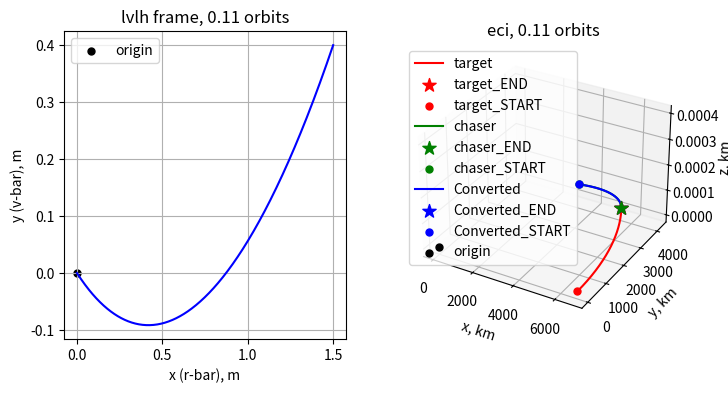
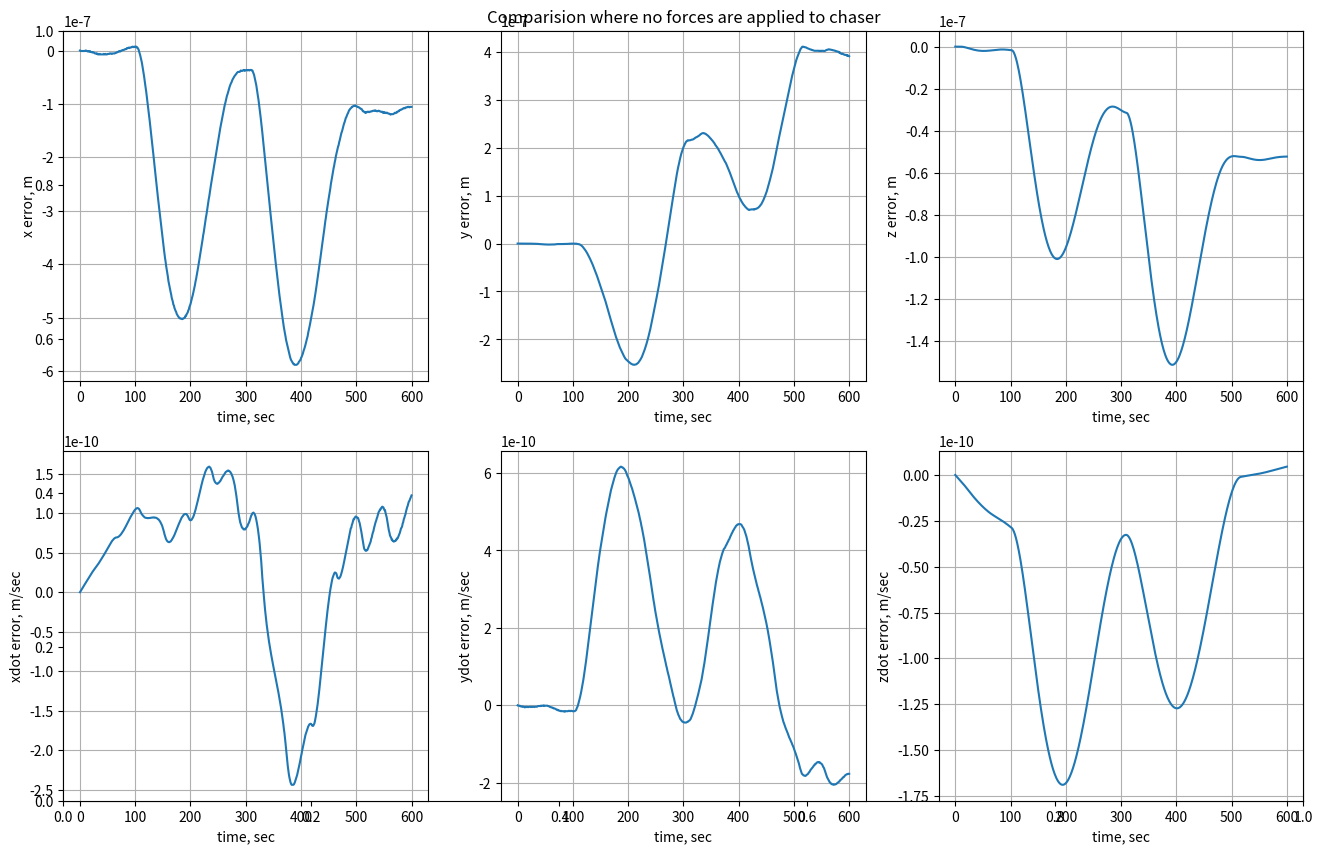
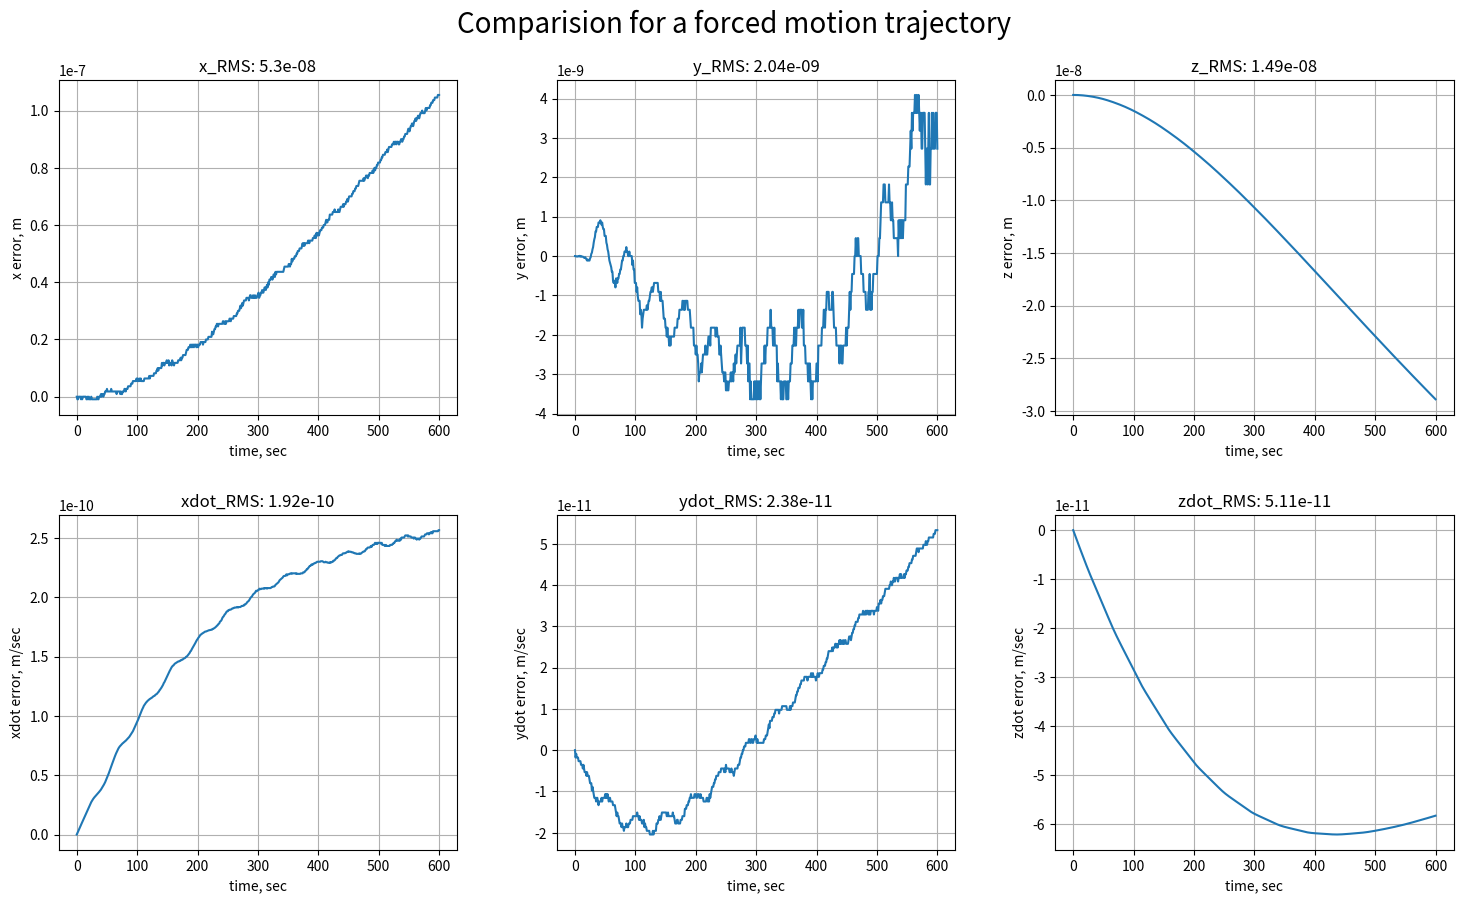

Recreate these plots in Python, in order.
import math
from scipy.integrate import solve_ivp
import numpy as np
import matplotlib.pyplot as plt
from matplotlib.animation import FuncAnimation


#### --------------------------------------------------------------------------------------------------------------------------------------------------------------
# Define Functions
#### --------------------------------------------------------------------------------------------------------------------------------------------------------------
def cw (dr0, dv0, t, n):
    phi_rr = np.array([[4-3*np.cos(n*t), 0, 0],
                      [6*(np.sin(n*t)-n*t), 1, 0],
                      [0, 0, np.cos(n*t)]])
    phi_rv = np.array([[(1/n)*np.sin(n*t), (2/n)*(1-np.cos(n*t)), 0],
                      [(2/n)*(np.cos(n*t)-1), (1/n)*(4*np.sin(n*t)-3*n*t), 0],
                      [0, 0, (1/n)*np.sin(n*t)]])
    phi_vr = np.array([[3*n*np.sin(n*t), 0, 0],
                      [6*n*(np.cos(n*t)-1), 0, 0],
                      [0, 0, -n*np.sin(n*t)]])
    phi_vv = np.array([[np.cos(n*t), 2*np.sin(n*t), 0],
                      [-2*np.sin(n*t), 4*np.cos(n*t)-3, 0],
                      [0, 0, np.cos(n*t)]])
    dr = np.dot(phi_rr,dr0) + np.dot(phi_rv,dv0)
    dv = np.dot(phi_vr,dr0) + np.dot(phi_vv,dv0)

    return ([dr, dv])    
def draw_pyramid(w, Lx):


    # Define vertices of the pyramid
    apex = np.array([0, 0, 0])  # The apex of the pyramid at the origin
    
    # Vertices for the base (centered along the positive x-axis with length Lx)
    base_vertices = np.array([
        [Lx, -w / 2, -w / 2],  # Bottom-left
        [Lx, w / 2, -w / 2],   # Bottom-right
        [Lx, w / 2, w / 2],    # Top-right
        [Lx, -w / 2, w / 2]    # Top-left
    ])

    # Create the faces of the pyramid using the vertices
    faces = [
        [apex, base_vertices[0], base_vertices[1]],  # Side 1
        [apex, base_vertices[1], base_vertices[2]],  # Side 2
        [apex, base_vertices[2], base_vertices[3]],  # Side 3
        [apex, base_vertices[3], base_vertices[0]],  # Side 4
        [base_vertices[0], base_vertices[1], base_vertices[2], base_vertices[3]]  # Base
    ]

    # Plot the pyramid
    poly3d = Poly3DCollection(faces, facecolors='blue', linewidths=0.1, edgecolors='k', alpha=0.2)
    ax.add_collection3d(poly3d)
def plotTraj(xCWs, yCWs, zCWs, Name, colour, axi, Marker=False):
    axi.plot(xCWs, yCWs, zCWs, c=colour, label=Name)
    if Marker == True:
        axi.scatter(xCWs[-1], yCWs[-1], zCWs[-1], s=100, marker='*', c=colour, label=Name+"_END")
        axi.scatter(xCWs[0], yCWs[0], zCWs[0], s=100, marker='.', c=colour, label=Name+"_START")

    return np.void
def Hill_eqns(t, u):
    # Unpack the variables
    x, y, z, dx, dy, dz = u
    r_C_LVLHii = np.array([x,y,z])
    v_C_LVLHii = np.array([dx,dy,dz])
    
    # Define the equations based on the image
    ddx = 2 * n * dy + 3 * n**2 * x + f_x(t)
    ddy = -2 * n * dx + f_y(t)
    ddz = -n**2 * z + f_z(t)
    a = np.array([ddx, ddy, ddz])
    
    # if J2_BOOL == True:
    #     print(t)

    #     r_T_ECIii = np.array([rvt_T_ECI[0,np.where(rvt_T_ECI[6,:] == t)[0]][0], rvt_T_ECI[1,np.where(rvt_T_ECI[6,:] == t)[0]][0], rvt_T_ECI[2,np.where(rvt_T_ECI[6,:] == t)[0]][0]]) 
    #     v_T_ECIii = np.array([rvt_T_ECI[3,np.where(rvt_T_ECI[6,:] == t)[0]][0], rvt_T_ECI[4,np.where(rvt_T_ECI[6,:] == t)[0]][0], rvt_T_ECI[5,np.where(rvt_T_ECI[6,:] == t)[0]][0]])
    #     r_C_ECIii, v_C_ECIii = LVLH2ECI(r_T_ECIii, v_T_ECIii, r_C_LVLHii, v_C_LVLHii)

    #     rmag = np.linalg.norm(r_C_ECIii)
    #     z2 = z*z
    #     tx = (x/rmag) * (5 * (z2/rmag**2) - 1)
    #     ty = (y/rmag) * (5 * (z2/rmag**2) - 1)
    #     tz = (z/rmag) * (5 * (z2/rmag**2) - 3)
        
    #     a_j2 = (1.5*J2*mu*(R_Earth**2)/(rmag**4)) * np.array([tx,ty,tz]) # orbital mechanics for engineering students, 4th edition. this was verified against example 10.2 in this textbook
       
    #     w = np.array([1,1,n])
        
    #     a_j2_LVLH = a_j2 - (np.cross(w, np.cross(w, r_C_LVLHii)) + 2*np.cross(w, v_C_LVLHii))
        
    #     a = a + a_j2_LVLH
    #     print(a.shape)
    return [dx, dy, dz, a[0], a[1], a[2]] # Define the system of differential equations
def Orbital_DiffyQ(t, u):#, mu):
    # unpack variables
    x, y, z, dx, dy, dz = u
    r = np.array([x, y, z])
    
    # 2 body acceleration
    ddx = (-mu/(np.linalg.norm(r)**3)) * x
    ddy = (-mu/(np.linalg.norm(r)**3)) * y
    ddz = (-mu/(np.linalg.norm(r)**3)) * z
    a = np.array([ddx, ddy, ddz])
    
    if J2_BOOL == True:
        rmag = np.linalg.norm(r)
        z2 = z*z
        tx = (x/rmag) * (5 * (z2/rmag**2) - 1)
        ty = (y/rmag) * (5 * (z2/rmag**2) - 1)
        tz = (z/rmag) * (5 * (z2/rmag**2) - 3)
        
        a_j2 = (1.5*J2*mu*(R_Earth**2)/(rmag**4)) * np.array([tx,ty,tz]) # orbital mechanics for engineering students, 4th edition. this was verified against example 10.2 in this textbook
        a = a + a_j2
            
    return [dx, dy, dz, a[0], a[1], a[2]]

def Combined_DiffyQ(t, u):
    # unpack variables
    xT_ECI, yT_ECI, zT_ECI, dxT_ECI, dyT_ECI, dzT_ECI, x_ECI, y_ECI, z_ECI, dx_ECI, dy_ECI, dz_ECI, x_LVLH, y_LVLH, z_LVLH, dx_LVLH, dy_LVLH, dz_LVLH = u

    # Target 2 body accel
    rT_ECI = np.array([xT_ECI, yT_ECI, zT_ECI])
    ddxT_ECI = (-mu/(np.linalg.norm(rT_ECI)**3)) * xT_ECI
    ddyT_ECI = (-mu/(np.linalg.norm(rT_ECI)**3)) * yT_ECI
    ddzT_ECI = (-mu/(np.linalg.norm(rT_ECI)**3)) * zT_ECI
    aT_ECI = np.array([ddxT_ECI, ddyT_ECI, ddzT_ECI])

    # 2 body acceleration
    r_ECI = np.array([x_ECI, y_ECI, z_ECI])
    ddx_ECI = (-mu/(np.linalg.norm(r_ECI)**3)) * x_ECI 
    ddy_ECI = (-mu/(np.linalg.norm(r_ECI)**3)) * y_ECI
    ddz_ECI = (-mu/(np.linalg.norm(r_ECI)**3)) * z_ECI
    a_ECI = np.array([ddx_ECI, ddy_ECI, ddz_ECI])
   
    # rmag_ECI = np.linalg.norm(r_ECI)
    # z2_ECI = z_ECI*z_ECI
    # tx = (x_ECI/rmag_ECI) * (5 * (z2_ECI/rmag_ECI**2) - 1)
    # ty = (y_ECI/rmag_ECI) * (5 * (z2_ECI/rmag_ECI**2) - 1)
    # tz = (z_ECI/rmag_ECI) * (5 * (z2_ECI/rmag_ECI**2) - 3)
    # a_j2_ECI = (1.5*J2*mu*(R_Earth**2)/(rmag_ECI**4)) * np.array([tx,ty,tz]) # orbital mechanics for engineering students, 4th edition. this was verified against example 10.2 in this textbook
    # a_ECI = a_ECI + a_j2_ECI
    # f_ECI = a_j2_ECI*1000 # km --> m !!

    
    # Hill Eqns
    r_LVLH = np.array([x_LVLH,y_LVLH,z_LVLH])
    v_LVLH = np.array([dx_LVLH,dy_LVLH,dz_LVLH])
    ddx_LVLH = 2 * n * dy_LVLH + 3 * n**2 * x_LVLH + f_x(t)
    ddy_LVLH = -2 * n * dx_LVLH + f_y(t)
    ddz_LVLH = -n**2 * z_LVLH + f_z(t)
    a_LVLH = np.array([ddx_LVLH, ddy_LVLH, ddz_LVLH])
    # f_LVLH, ignore = ECI2LVLH(rT_ECI, np.array([dxT_ECI, dyT_ECI, dzT_ECI]), f_ECI, f_ECI )
    # a_LVLH = a_LVLH + f_LVLH
    # print(a_LVLH)
    # # J2
    # if J2_BOOL == True:
    #     # Target ECI
    #     # rmagT_ECI = np.linalg.norm(rT_ECI)
    #     # z2T_ECI = zT_ECI*zT_ECI
    #     # tx = (xT_ECI/rmagT_ECI) * (5 * (z2T_ECI/rmagT_ECI**2) - 1)
    #     # ty = (yT_ECI/rmagT_ECI) * (5 * (z2T_ECI/rmagT_ECI**2) - 1)
    #     # tz = (zT_ECI/rmagT_ECI) * (5 * (z2T_ECI/rmagT_ECI**2) - 3)
    #     # aT_j2_ECI = (1.5*J2*mu*(R_Earth**2)/(rmagT_ECI**4)) * np.array([tx,ty,tz]) # orbital mechanics for engineering students, 4th edition. this was verified against example 10.2 in this textbook
    #     # aT_ECI = aT_ECI + aT_j2_ECI        

    #     # ECI
    #     rmag_ECI = np.linalg.norm(r_ECI)
    #     z2_ECI = z_ECI*z_ECI
    #     tx = (x_ECI/rmag_ECI) * (5 * (z2_ECI/rmag_ECI**2) - 1)
    #     ty = (y_ECI/rmag_ECI) * (5 * (z2_ECI/rmag_ECI**2) - 1)
    #     tz = (z_ECI/rmag_ECI) * (5 * (z2_ECI/rmag_ECI**2) - 3)
    #     a_j2_ECI = (1.5*J2*mu*(R_Earth**2)/(rmag_ECI**4)) * np.array([tx,ty,tz]) # orbital mechanics for engineering students, 4th edition. this was verified against example 10.2 in this textbook
    #     a_ECI = a_ECI + a_j2_ECI
        
    #     # LVLH
    #     # w = np.array([0,0,n])
    #     # a_j2_LVLH = a_j2_ECI - ( aT_ECI + np.cross(w, np.cross(w, r_LVLH)) + 2*np.cross(w, v_LVLH) )
    #     # a_LVLH = a_LVLH + a_j2_LVLH

    #     # trying just a simple rotation matrix ?
    #     a_j2_LVLH, ignore = ECI2LVLH(rT_ECI, np.array([dxT_ECI,dyT_ECI,dzT_ECI]), a_j2_ECI, a_j2_ECI ) # i THINK this is correct. this matches up with the Cornell video. you can convert external forces by dotting it along the respective unit vectors of the LVLH frame        
    #     a_LVLH = a_LVLH + a_j2_LVLH
        
    return [ dxT_ECI,dyT_ECI,dzT_ECI,aT_ECI[0],aT_ECI[1],aT_ECI[2], dx_ECI,dy_ECI,dz_ECI,a_ECI[0],a_ECI[1],a_ECI[2],dx_LVLH,dy_LVLH,dz_LVLH,a_LVLH[0],a_LVLH[1],a_LVLH[2] ]

def sv_from_coe(coe, mu):
    """
    This function computes the state vector (r, v) from the classical orbital elements (coe).
    
    Parameters:
    coe: list or numpy array
        Orbital elements [a, e, RA, incl, w, TA]
        a = semi-major axis (km)
        e = eccentricity
        RA = right ascension of the ascending node (rad)
        incl = inclination of the orbit (rad)
        w = argument of perigee (rad)
        TA = true anomaly (rad)
    
    Returns:
    r: numpy array
        Position vector in geocentric equatorial frame (km)
    v: numpy array
        Velocity vector in geocentric equatorial frame (km/s)
    """
    
    a = coe[0]
    e = coe[1]
    RA = coe[2]
    incl = coe[3]
    w = coe[4]
    TA = coe[5]
    
    # calc h
    p = a*(1-e**2)
    h = np.sqrt(mu*p)
    
    # Position and velocity vectors in the perifocal frame
    rp = (h**2 / mu) * (1 / (1 + e * np.cos(TA))) * (np.cos(TA) * np.array([1, 0, 0]) + np.sin(TA) * np.array([0, 1, 0]))
    vp = (mu / h) * (-np.sin(TA) * np.array([1, 0, 0]) + (e + np.cos(TA)) * np.array([0, 1, 0]))
    
    # Rotation matrices
    R3_W = np.array([[np.cos(RA), np.sin(RA), 0],
                     [-np.sin(RA), np.cos(RA), 0],
                     [0, 0, 1]])

    R1_i = np.array([[1, 0, 0],
                     [0, np.cos(incl), np.sin(incl)],
                     [0, -np.sin(incl), np.cos(incl)]])

    R3_w = np.array([[np.cos(w), np.sin(w), 0],
                     [-np.sin(w), np.cos(w), 0],
                     [0, 0, 1]])
    
    # Transformation matrix from perifocal to geocentric equatorial frame
    Q_pX = R3_W.T @ R1_i.T @ R3_w.T
    
    # Position and velocity in geocentric equatorial frame
    r = Q_pX @ rp
    v = Q_pX @ vp
    
    # Return row vectors
    return r, v
def coe_from_sv(R, V, mu):
    """
    Computes the classical orbital elements (coe) from the state vector (R, V).
    
    Parameters:
    R (numpy array): Position vector in the geocentric equatorial frame (km)
    V (numpy array): Velocity vector in the geocentric equatorial frame (km/s)
    mu (float): Gravitational parameter (km^3/s^2)
    
    Returns:
    coe (list): Vector of orbital elements [h, e, RA, incl, w, TA, a]
    """
    eps = 1.e-10
    
    r = np.linalg.norm(R)
    v = np.linalg.norm(V)
    vr = np.dot(R, V) / r
    H = np.cross(R, V)
    h = np.linalg.norm(H)
    
    # Inclination (rad)
    incl = np.arccos(H[2] / h)
    
    # Node line vector
    N = np.cross([0, 0, 1], H)
    n = np.linalg.norm(N)
    
    # Right ascension of the ascending node (RA) (rad)
    if n != 0:
        RA = np.arccos(N[0] / n)
        if N[1] < 0:
            RA = 2 * np.pi - RA
    else:
        RA = 0
    
    # Eccentricity vector
    E = (1 / mu) * ((v**2 - mu / r) * R - r * vr * V)
    e = np.linalg.norm(E)
    
    # Argument of perigee (w) (rad)
    if n != 0:
        if e > eps:
            w = np.arccos(np.dot(N, E) / (n * e))
            if E[2] < 0:
                w = 2 * np.pi - w
        else:
            w = 0
    else:
        w = 0
    
    # True anomaly (TA) (rad)
    if e > eps:
        TA = np.arccos(np.dot(E, R) / (e * r))
        if vr < 0:
            TA = 2 * np.pi - TA
    else:
        cp = np.cross(N, R)
        if cp[2] >= 0:
            TA = np.arccos(np.dot(N, R) / (n * r))
        else:
            TA = 2 * np.pi - np.arccos(np.dot(N, R) / (n * r))
    
    # Semi-major axis (a) (km)
    a = h**2 / mu / (1 - e**2)
    
    # Orbital elements
    #coe = [h, e, RA, incl, w, TA, a] # dont care about h
    coe = [e, RA, incl, w, TA, a]
    
    return coe # verified using check case in orbital mechanics for engineering students
def cw_docking_v0(r0, t, n):
    # this calculates a v0 so that the trajectory docks (reaches r = [0,0,0] at time t)
    phi_rr = np.array([[4-3*np.cos(n*t), 0, 0],
                      [6*(np.sin(n*t)-n*t), 1, 0],
                      [0, 0, np.cos(n*t)]])
    phi_rv = np.array([[(1/n)*np.sin(n*t), (2/n)*(1-np.cos(n*t)), 0],
                      [(2/n)*(np.cos(n*t)-1), (1/n)*(4*np.sin(n*t)-3*n*t), 0],
                      [0, 0, (1/n)*np.sin(n*t)]])
    v0 = -np.dot(np.linalg.inv(phi_rv), np.dot(phi_rr,r0))
    
    return v0

def ECI2LVLH(r1_I, v1_I, r12_I, v12_I):
    # 1: target satellite
    # 2: chaser satellite
    # 12: chaser relative to target satellite
    # I: inertial frame (ECI)
    # R: rotating frame (LVLH)
    # this converts a postion and velocity vector from eci to lvlh frame

    h1_I = np.cross(r1_I,v1_I)
    h1_Ihat = h1_I/np.linalg.norm(h1_I)
    ex_hat = r1_I / np.linalg.norm(r1_I)
    ez_hat = h1_Ihat
    ey_hat = np.cross(ez_hat, ex_hat)
    ex_hat_dot = (1/np.linalg.norm(r1_I)) * (v1_I - np.dot(r1_I/np.linalg.norm(r1_I), v1_I)*r1_I/np.linalg.norm(r1_I))
    ez_hat_dot = np.array([0,0,0])
    ey_hat_dot = np.cross(ez_hat,ex_hat_dot) + np.cross(ez_hat_dot,ex_hat)
    C = np.array([ex_hat,ey_hat,ez_hat])
    C_dot = np.array([ex_hat_dot, ey_hat_dot, ez_hat_dot])

    r12_R = np.dot(C, r12_I)
    v12_R = np.dot(C_dot, r12_I) + np.dot(C,v12_I)
    
    return r12_R, v12_R # verified, using test case in "degenerate conic page"
def LVLH2ECI(r1_I, v1_I, r12_R, v12_R):
    # 1: target satellite
    # 2: chaser satellite
    # 12: chaser relative to target satellite
    # I: inertial frame (ECI)
    # R: rotating frame (LVLH)
    # this converts a position and velocity vector from the lvlh to the eci frame

    h1_I = np.cross(r1_I,v1_I)
    h1_Ihat = h1_I/np.linalg.norm(h1_I)
    ex_hat = r1_I / np.linalg.norm(r1_I)
    ez_hat = h1_Ihat
    ey_hat = np.cross(ez_hat, ex_hat)
    ex_hat_dot = (1/np.linalg.norm(r1_I)) * (v1_I - np.dot(r1_I/np.linalg.norm(r1_I), v1_I)*r1_I/np.linalg.norm(r1_I))
    ez_hat_dot = np.array([0,0,0])
    ey_hat_dot = np.cross(ez_hat,ex_hat_dot) + np.cross(ez_hat_dot,ex_hat)
    C = np.array([ex_hat,ey_hat,ez_hat])
    C_dot = np.array([ex_hat_dot, ey_hat_dot, ez_hat_dot])

    r12_I = np.dot(C.T, r12_R)
    v12_I = np.dot(C_dot.T, r12_R) + np.dot(C.T,v12_R)
    
    return r12_I, v12_I # verified, using test case in "degenerate conic page"

# def accelECI2LVLH(t, r_LVLH, v_LVLH):
#     rii_ECI = 


#     w = np.array([[1,0,0],
#                   [0,1,0],
#                   [0,0,n]])
#     a_LVLH = a_ECI - (np.cross(w, np.cross(w, r_LVLH)) + 2*np.cross(w, v_LVLH))
#     return a_LVLH

def animate_3d_trajectories(data, framerate=30, ANIMATE=True):
    """
    Animate 3D trajectories from raw array data.
    
    Parameters:
    - data: A dictionary containing the following keys:
        - 'LVLH': (x, y, z) for the LVLH frame
        - 'ECI': ECI data
    - framerate: The desired frame rate for the animation.
    """
    if ANIMATE==True:
        # Unpack the data
        x1, y1, z1 = data['LVLH']
        x2, y2, z2, x3, y3, z3 = data['ECI']
        
        n = 200 # this shortens each array, by evenly sampling every n entry
        x1 = x1[::n]
        y1 = y1[::n]
        z1 = z1[::n]
        
        x2 = x2[::n]
        y2 = y2[::n]
        z2 = z2[::n]
         
        x3 = x3[::n]
        y3 = y3[::n]
        z3 = z3[::n]

        num_points = len(x1)  # Assuming all trajectories have the same length

        # Set up the figure and subplots
        fig = plt.figure(figsize=(12, 6))

        # Create 3D subplot for the LVLH frame  
        ax1 = fig.add_subplot(121, projection='3d')
        ax1.set_title('LVLH Frame')
        ax1.set_xlabel('X, m')
        ax1.set_ylabel('Y, m')
        ax1.set_zlabel('Z, m')

        # Create 3D subplot for the ECI Frame
        ax2 = fig.add_subplot(122, projection='3d')
        ax2.set_title('ECI Frame')
        ax2.set_xlabel('X, km')
        ax2.set_ylabel('Y, km')
        ax2.set_zlabel('Z, km')

        # Set fixed limits for the axes
        ax1.set_xlim([-np.max(abs(np.array([x1,y1,z1]))), np.max(abs(np.array([x1,y1,z1])))])
        ax1.set_ylim([-np.max(abs(np.array([x1,y1,z1]))), np.max(abs(np.array([x1,y1,z1])))])
        ax1.set_zlim([-np.max(abs(np.array([x1,y1,z1]))), np.max(abs(np.array([x1,y1,z1])))])
        
        ax2.set_xlim([-np.max(abs(np.array([x2,y2,z2]))), -np.max(abs(np.array([x2,y2,z2])))])
        ax2.set_ylim([-np.max(abs(np.array([x2,y2,z2]))), -np.max(abs(np.array([x2,y2,z2])))])
        ax2.set_zlim([-np.max(abs(np.array([x2,y2,z2]))), -np.max(abs(np.array([x2,y2,z2])))]) 

        # Initialization function
        def init():
            ax1.cla()  # Clear ax1
            ax1.set_title('LVLH Frame')
            ax1.set_xlabel('X, m')
            ax1.set_ylabel('Y, m')
            ax1.set_zlabel('Z, m')
        
            ax2.cla()  # Clear ax2
            ax2.set_title('ECI Frame')
            ax2.set_xlabel('X, km')
            ax2.set_ylabel('Y, km')
            ax2.set_zlabel('Z, km')
        
            # Reapply limits
            ax1.set_xlim([-np.max(abs(np.array([x1,y1,z1]))), np.max(abs(np.array([x1,y1,z1])))])
            ax1.set_ylim([-np.max(abs(np.array([x1,y1,z1]))), np.max(abs(np.array([x1,y1,z1])))])
            ax1.set_zlim([-np.max(abs(np.array([x1,y1,z1]))), np.max(abs(np.array([x1,y1,z1])))])
            ax2.set_xlim([-np.max(abs(np.array([x2,y2,z2]))), np.max(abs(np.array([x2,y2,z2])))])
            ax2.set_ylim([-np.max(abs(np.array([x2,y2,z2]))), np.max(abs(np.array([x2,y2,z2])))])
            ax2.set_zlim([-np.max(abs(np.array([x2,y2,z2]))), np.max(abs(np.array([x2,y2,z2])))]) 
            return []

        # Update function
        def update(frame):
            ax1.cla()  # Clear previous frame for ax1
            ax1.set_title('LVLH Frame')
            ax1.set_xlabel('X, m')
            ax1.set_ylabel('Y, m')
            ax1.set_zlabel('Z, m')
        
            # Set fixed limits
            ax1.set_xlim([-np.max(abs(np.array([x1,y1,z1]))), np.max(abs(np.array([x1,y1,z1])))])
            ax1.set_ylim([-np.max(abs(np.array([x1,y1,z1]))), np.max(abs(np.array([x1,y1,z1])))])
            ax1.set_zlim([-np.max(abs(np.array([x1,y1,z1]))), np.max(abs(np.array([x1,y1,z1])))])
        
            # Update the LVLH Frame 
            ax1.plot(x1[:frame], y1[:frame], z1[:frame], color='blue', lw=1, label='Chaser')
            if frame > 0:
                ax1.scatter(x1[frame-1], y1[frame-1], z1[frame-1], color='blue', marker='*', s=100)
            ax1.scatter(0, 0, 0, s=100, marker='.', c='k', label="Origin")


            ax2.cla()  # Clear previous frame for ax2
            ax2.set_title('ECI Frame')
            ax2.set_xlabel('X, km')
            ax2.set_ylabel('Y, km')
            ax2.set_zlabel('Z, km')
            # Set fixed limits
            ax2.set_xlim([-np.max(abs(np.array([x2,y2,z2]))), np.max(abs(np.array([x2,y2,z2])))])
            ax2.set_ylim([-np.max(abs(np.array([x2,y2,z2]))), np.max(abs(np.array([x2,y2,z2])))])
            ax2.set_zlim([-np.max(abs(np.array([x2,y2,z2]))), np.max(abs(np.array([x2,y2,z2])))])     
            # Update the ECI Frame 
            ax2.plot(x2[:frame], y2[:frame], z2[:frame], color='blue', lw=1, label='Chaser')
                # Add a star marker at the current point
            if frame > 0:
                ax2.scatter(x2[frame-1], y2[frame-1], z2[frame-1], color='blue', marker='*', s=100)
                
            ax2.plot(x3[:frame], y3[:frame], z3[:frame], color='red', lw=1, label='Target')
            if frame > 0:
                ax2.scatter(x3[frame-1], y3[frame-1], z3[frame-1], color='red', marker='*', s=100)
            ax2.scatter(0, 0, 0, s=100, marker='.', c='k', label="Origin")
            
            # Add legend for subplot 2
            ax2.legend()
        
            return []

        # Create the animation
        anim = FuncAnimation(fig, update, frames=num_points, init_func=init, interval=1000, blit=True)
        # Display the animation
        plt.show()

    return np.void
def round_to_sig_figs(number, sig_figs):
    if number == 0:
        return 0  # Special case for zero
    else:
        # Calculate the order of magnitude of the number
        magnitude = math.floor(math.log10(abs(number)))
        # Scale the number to the required significant figures
        factor = 10 ** (sig_figs - 1 - magnitude)
        return round(number * factor) / factor
    
#### --------------------------------------------------------------------------------------------------------------------------------------------------------------
# Define scenario
#### --------------------------------------------------------------------------------------------------------------------------------------------------------------
J2_BOOL = False
R_Earth = 6378
J2 = 0.00108263

# Target ICs
a = 400 + 6378 # semi major axis
I = np.deg2rad(0)
e = 0
f = np.deg2rad(0)
RAAN = np.deg2rad(0)
AOP = np.deg2rad(0)
mu = 398600 # Earth gravitational param
tau = np.sqrt(a**3 * 4 * np.pi**2 / mu) # orbital period
n = 2*np.pi / tau # mean motion
t = int(10*60); # time for to dock
ts = np.linspace(0,t,t+1)
t_span = (0, t+1)

rT_ECI0, vT_ECI0 = sv_from_coe([a, e, RAAN, I, AOP, f], mu) # state vector of target sc, initially

f_x = lambda t: 0  # Define external force as a function of time
f_y = lambda t: 0  # Define external force as a function of time
f_z = lambda t: 0  # Define external force as a function of time


# Chaser ICs
x0 = 1.5
y0 = 0.4
z0 = 0.4
dx0 = 0
dy0 = 0
dz0 = 0


v0 = cw_docking_v0(np.array([x0,y0,z0]), t, n)
dx0 = v0[0]
dy0 = v0[1]
dz0 = v0[2]

rC_LVLH0 = np.array([x0, y0, z0])
vC_LVLH0 = np.array([dx0, dy0, dz0])

rCrel_ECI0, vCrel_ECI0 = LVLH2ECI(rT_ECI0, vT_ECI0, rC_LVLH0, vC_LVLH0)
rC_ECI0 = rCrel_ECI0/1000 + rT_ECI0 # chaser position in ECI, in km
vC_ECI0 = vCrel_ECI0/1000 + vT_ECI0 # in km/sec

# ICs for solve_ivp
ICs_LVLH_C = [rC_LVLH0[0], rC_LVLH0[1], rC_LVLH0[2], vC_LVLH0[0], vC_LVLH0[1], vC_LVLH0[2]]
ICs_ECI_T = [rT_ECI0[0], rT_ECI0[1], rT_ECI0[2], vT_ECI0[0], vT_ECI0[1], vT_ECI0[2]]
ICs_ECI_C = [rC_ECI0[0], rC_ECI0[1], rC_ECI0[2], vC_ECI0[0], vC_ECI0[1], vC_ECI0[2]]

ICs_COMB_C = [rT_ECI0[0], rT_ECI0[1], rT_ECI0[2], vT_ECI0[0], vT_ECI0[1], vT_ECI0[2], rC_ECI0[0], rC_ECI0[1], rC_ECI0[2], vC_ECI0[0], vC_ECI0[1], vC_ECI0[2], rC_LVLH0[0], rC_LVLH0[1], rC_LVLH0[2], vC_LVLH0[0], vC_LVLH0[1], vC_LVLH0[2]]

print("Chaser in LVLH: {} m, {} m/sec\nChaser in ECI: {} km, {} km/sec\nTarget in ECI: {} km, {} km/sec".format(rC_LVLH0, vC_LVLH0, rC_ECI0, vC_ECI0, rT_ECI0, vT_ECI0))


#### --------------------------------------------------------------------------------------------------------------------------------------------------------------
# Solve for trajectories
#### --------------------------------------------------------------------------------------------------------------------------------------------------------------
sol_ECI_C = solve_ivp(Orbital_DiffyQ, t_span, ICs_ECI_C, t_eval=ts, method='RK45',rtol=1e-10) # Solve the system of differential equations
sol_ECI_T = solve_ivp(Orbital_DiffyQ, t_span, ICs_ECI_T, t_eval=ts, method='RK45',rtol=1e-10) # Solve the system of differential equations


r_ECI_C = np.array([sol_ECI_C.y[0], sol_ECI_C.y[1], sol_ECI_C.y[2]])
v_ECI_C = np.array([sol_ECI_C.y[3], sol_ECI_C.y[4], sol_ECI_C.y[5]])
r_ECI_T = np.array([sol_ECI_T.y[0], sol_ECI_T.y[1], sol_ECI_T.y[2]])
v_ECI_T = np.array([sol_ECI_T.y[3], sol_ECI_T.y[4], sol_ECI_T.y[5]])

print(r_ECI_C.dtype)

print(np.array([sol_ECI_C.t])[0,:])
rvt_T_ECI = np.array([r_ECI_T[0,:].T, r_ECI_T[1,:].T, r_ECI_T[2,:].T, v_ECI_T[0,:].T, v_ECI_T[1,:].T, v_ECI_T[2,:].T, np.array([sol_ECI_T.t])[0,:]]) # [rx ry rz vx vy vz t], treat this as a global variable for now
print(rvt_T_ECI)
print(rvt_T_ECI[6,:])
print(np.where(rvt_T_ECI[6,:] == 3)[0])
print(rvt_T_ECI[3:6,np.where(rvt_T_ECI[6,:] == 2)[0]])

test = np.array([rvt_T_ECI[3,np.where(rvt_T_ECI[6,:] == 2)[0]][0], rvt_T_ECI[4,np.where(rvt_T_ECI[6,:] == 2)[0]][0] ])
test2 = np.array([1,2,3])
print(test)
print(test.shape)
print(test2)
print(test2.shape)


sol_LVLH = solve_ivp(Hill_eqns, t_span, ICs_LVLH_C, t_eval=ts, method='RK45',rtol=1e-10) # Solve the system of differential equations
r_LVLH_C = np.array([sol_LVLH.y[0], sol_LVLH.y[1], sol_LVLH.y[2]])
v_LVLH_C = np.array([sol_LVLH.y[3], sol_LVLH.y[4], sol_LVLH.y[5]])
t_LVLH = sol_LVLH.t


sol_COMB_C = solve_ivp(Combined_DiffyQ, t_span, ICs_COMB_C, t_eval=ts, method='RK45',rtol=1e-10)
r_ECICOMB_T = np.array([sol_COMB_C.y[0], sol_COMB_C.y[1], sol_COMB_C.y[2]])
v_ECICOMB_T = np.array([sol_COMB_C.y[3], sol_COMB_C.y[4], sol_COMB_C.y[5]])
r_ECICOMB_C = np.array([sol_COMB_C.y[6], sol_COMB_C.y[7], sol_COMB_C.y[8]])
v_ECICOMB_C = np.array([sol_COMB_C.y[9], sol_COMB_C.y[10], sol_COMB_C.y[11]])
r_LVLHCOMB_C = np.array([sol_COMB_C.y[12], sol_COMB_C.y[13], sol_COMB_C.y[14]])
v_LVLHCOMB_C = np.array([sol_COMB_C.y[15], sol_COMB_C.y[16], sol_COMB_C.y[17]])

#r_LVLH_CONV
# print(r_ECICOMB_C)
# print(r_ECI_C)
# print(r_ECICOMB_C - r_ECI_C)
# print(r_LVLH_C)
# print(t_LVLH)

# print(len(t_LVLH))
# print(r_LVLH_C.shape[1])

r_CONV_C = np.zeros(r_LVLH_C.shape) # this is for LVLH converted to ECI
v_CONV_C = np.zeros(r_LVLH_C.shape)

r_error =  np.zeros(r_LVLH_C.shape)
v_error = np.zeros(r_LVLH_C.shape)

for ii in range(0,r_LVLH_C.shape[1]):
    rii, vii = LVLH2ECI(r_ECI_T[:,ii], v_ECI_T[:,ii], r_LVLH_C[:,ii], v_LVLH_C[:,ii])
    rii = rii/1000 + r_ECI_T[:,ii]
    vii = vii/1000 + v_ECI_T[:,ii]
    r_CONV_C[:,ii] = rii
    v_CONV_C[:,ii] = vii

    x = 1000*(rii[0]-r_ECI_C[0,ii])
    y = 1000*(rii[1]-r_ECI_C[1,ii])
    z = 1000*(rii[2]-r_ECI_C[2,ii])
    xdot = 1000*(vii[0]-v_ECI_C[0,ii])
    ydot = 1000*(vii[1]-v_ECI_C[1,ii])
    zdot = 1000*(vii[2]-v_ECI_C[2,ii])
    
    r_error[:,ii] = x,y,z
    v_error[:,ii] = xdot,ydot,zdot
    
r_COMBCONV_C = np.zeros(r_LVLHCOMB_C.shape) # this is for LVLH converted to ECI
v_COMBCONV_C = np.zeros(r_LVLHCOMB_C.shape)
r_errorCOMB =  np.zeros(r_LVLHCOMB_C.shape)
v_errorCOMB = np.zeros(r_LVLHCOMB_C.shape)
for ii in range(0,r_LVLHCOMB_C.shape[1]):
    rii, vii = LVLH2ECI(r_ECICOMB_T[:,ii], v_ECICOMB_T[:,ii], r_LVLHCOMB_C[:,ii], v_LVLHCOMB_C[:,ii])
    rii = rii/1000 + r_ECICOMB_T[:,ii] # m --> Km
    vii = vii/1000 + v_ECICOMB_T[:,ii]
    r_COMBCONV_C[:,ii] = rii
    v_COMBCONV_C[:,ii] = vii

    x = 1000*(rii[0]-r_ECICOMB_C[0,ii])
    y = 1000*(rii[1]-r_ECICOMB_C[1,ii])
    z = 1000*(rii[2]-r_ECICOMB_C[2,ii])
    xdot = 1000*(vii[0]-v_ECICOMB_C[0,ii])
    ydot = 1000*(vii[1]-v_ECICOMB_C[1,ii])
    zdot = 1000*(vii[2]-v_ECICOMB_C[2,ii])
    
    r_errorCOMB[:,ii] = x,y,z
    v_errorCOMB[:,ii] = xdot,ydot,zdot
#### --------------------------------------------------------------------------------------------------------------------------------------------------------------
# Plotting
#### --------------------------------------------------------------------------------------------------------------------------------------------------------------

# plot in lvlh:
fig = plt.figure(figsize=(8, 4))
ax1 = fig.add_subplot(1,2,1)
ax1.scatter(0, 0, s=100, marker='.', c='k', label='origin')
ax1.plot(r_LVLH_C[0], r_LVLH_C[1], c='b')

ax1.set_xlabel('x (r-bar), m')
ax1.set_ylabel('y (v-bar), m')

# ax1 = fig.add_subplot(1,2,1, projection='3d')
# ax1.scatter(0, 0, 0, s=100, marker='.', c='k', label="origin")

# plottraj(sol_lvlh.y[0], sol_lvlh.y[1], sol_lvlh.y[2], "lvlh", 'b', ax1)

# ax1.set_xlabel('x, m')
# ax1.set_ylabel('y, m')
# ax1.set_zlabel('z, m')
# ax1.tick_params(axis='x', labelsize=10)
# ax1.tick_params(axis='y', labelsize=10)
# ax1.tick_params(axis='z', labelsize=10)

# ax1.set_xlim([-np.max(abs(r_lvlh_c[0,:])), np.max(abs(r_lvlh_c[0,:]))])
# ax1.set_ylim([-np.max(abs(r_lvlh_c)), np.max(abs(r_lvlh_c))])
# ax1.set_zlim([-np.max(abs(r_lvlh_c)), np.max(abs(r_lvlh_c))])
ax1.set_title("lvlh frame, {} orbits".format(round(t/tau,2)))
plt.grid(True)
ax1.legend()

#plot trajectory in eci:
ax2 = fig.add_subplot(1,2,2, projection='3d')
plotTraj(r_ECI_T[0], r_ECI_T[1], r_ECI_T[2], "target", 'r', ax2, Marker=True)
plotTraj(r_ECI_C[0], r_ECI_C[1], r_ECI_C[2], "chaser", 'g', ax2, Marker=True)
plotTraj(r_CONV_C[0], r_CONV_C[1], r_CONV_C[2], "Converted", 'b', ax2, Marker=True)

ax2.scatter(0, 0, 0, s=100, marker='.', c='k', label="origin")

ax2.set_xlabel('x, km')
ax2.set_ylabel('y, km')
ax2.set_zlabel('z, km')
ax2.tick_params(axis='x', labelsize=10)
ax2.tick_params(axis='y', labelsize=10)
ax2.tick_params(axis='z', labelsize=10)

ax2.set_title("eci, {} orbits".format(round(t/tau,2)))
ax2.legend()
#plt.show()

fig = plt.figure(figsize=(16, 10))
plt.title("Comparision where no forces are applied to chaser")
ax1 = fig.add_subplot(2,3,1)
ax1.plot(t_LVLH, r_error[0,: ])
ax1.set_xlabel("time, sec")
ax1.set_ylabel("x error, m")
plt.grid(True)
ax1 = fig.add_subplot(2,3,2)
ax1.plot(t_LVLH, r_error[1,: ])
ax1.set_xlabel("time, sec")
ax1.set_ylabel("y error, m")
plt.grid(True)
ax1 = fig.add_subplot(2,3,3)
ax1.plot(t_LVLH, r_error[2,: ])
ax1.set_xlabel("time, sec")
ax1.set_ylabel("z error, m")
plt.grid(True)
ax1 = fig.add_subplot(2,3,4)
ax1.plot(t_LVLH, v_error[0,: ])
ax1.set_xlabel("time, sec")
ax1.set_ylabel("xdot error, m/sec")
plt.grid(True)
ax1 = fig.add_subplot(2,3,5)
ax1.plot(t_LVLH, v_error[1,: ])
ax1.set_xlabel("time, sec")
ax1.set_ylabel("ydot error, m/sec")
plt.grid(True)
ax1 = fig.add_subplot(2,3,6)
ax1.plot(t_LVLH, v_error[2,: ])
ax1.set_xlabel("time, sec")
ax1.set_ylabel("zdot error, m/sec")
plt.grid(True)
plt.show()





######### TESTING THE J2 PERTURBATION AGAINST TEXTBOOK

# r_test = np.array([-2384.46, 5729.01, 3050.46])
# v_test = np.array([-7.36138, -2.98997, 1.64354])

# tf = int(48*60*60)
# ts = np.linspace(0,tf,tf+1)
# t_span = (0, tf+1)

# ICs_test = [r_test[0], r_test[1], r_test[2], v_test[0], v_test[1], v_test[2]]
# sol_test = solve_ivp(Orbital_DiffyQ, t_span, ICs_test, t_eval=ts, method='RK45',rtol=1e-10) # Solve the system of differential equations

# r_testsol = np.array([sol_test.y[0], sol_test.y[1], sol_test.y[2]])
# v_testsol = np.array([sol_test.y[3], sol_test.y[4], sol_test.y[5]])


# print(sol_test.t)
# coes = np.zeros([6,r_testsol.shape[1]])

# dw = np.zeros([1,r_testsol.shape[1]])
# dRA = np.zeros([1,r_testsol.shape[1]])

# w0 = np.degrees(coe_from_sv(r_testsol[:,0], v_testsol[:,0], mu)[3])
# RA0 = np.degrees(coe_from_sv(r_testsol[:,0], v_testsol[:,0], mu)[1])
# print(dw[0,:])


# for ii in range(0,r_testsol.shape[1]):
#     coes[:,ii] = coe_from_sv(r_testsol[:,ii], v_testsol[:,ii], mu)

#     dw[0,ii] = np.degrees(coes[3,ii]) - w0
#     dRA[0,ii] = np.degrees(coes[1,ii]) - RA0
    
# fig = plt.figure(figsize=(8,4))
# ax3 = fig.add_subplot(1,2,1)
# ax3.plot(sol_test.t/3600,dw[0,:])
# plt.title("dw")
# plt.grid(True)

# print(dw.shape)
# print(sol_test.t[1].shape)
# ax3 = fig.add_subplot(2,2,2)
# ax3.plot(sol_test.t/3600, dRA[0,:])
# plt.title("dRA")
# plt.grid(True)

# plt.show()


# fig = plt.figure(figsize=(16, 10))
# ax1 = fig.add_subplot(1,3,1)
# ax1.plot(t_LVLH,r_ECICOMB_C[0]-r_ECI_C[0])
# ax1 = fig.add_subplot(2,3,2)
# ax1.plot(t_LVLH,r_ECICOMB_C[1]-r_ECI_C[1])
# ax1 = fig.add_subplot(3,3,3)
# ax1.plot(t_LVLH,r_ECICOMB_C[2]-r_ECI_C[2])
# plt.show()


x_rms = np.sqrt(np.mean(np.square(r_errorCOMB[0,:])))
y_rms = np.sqrt(np.mean(np.square(r_errorCOMB[1,:])))
z_rms = np.sqrt(np.mean(np.square(r_errorCOMB[2,:])))
xdot_rms = np.sqrt(np.mean(np.square(v_errorCOMB[0,:])))
ydot_rms = np.sqrt(np.mean(np.square(v_errorCOMB[1,:])))
zdot_rms = np.sqrt(np.mean(np.square(v_errorCOMB[2,:])))


fig, axs = plt.subplots(2, 3, figsize=(18,10))
ax1 = axs[0,0]
ax2 = axs[0,1]
ax3 = axs[0,2]
ax4 = axs[1,0]
ax5 = axs[1,1]
ax6 = axs[1,2]

# fig.suptitle('Comparision where forces ARE applied to chaser', y=0.95, fontsize=20)
fig.suptitle('Comparision for a forced motion trajectory', y=0.95, fontsize=20)

ax1.set_title('x_RMS: {}'.format(round_to_sig_figs(x_rms,3)))
ax1.plot(t_LVLH, r_errorCOMB[0,: ])
ax1.set_xlabel("time, sec")
ax1.set_ylabel("x error, m")
ax1.grid()

ax2.set_title('y_RMS: {}'.format(round_to_sig_figs(y_rms,3)))
ax2.plot(t_LVLH, r_errorCOMB[1,: ])
ax2.set_xlabel("time, sec")
ax2.set_ylabel("y error, m")
ax2.grid()

ax3.set_title('z_RMS: {}'.format(round_to_sig_figs(z_rms,3)))
ax3.plot(t_LVLH, r_errorCOMB[2,: ])
ax3.set_xlabel("time, sec")
ax3.set_ylabel("z error, m")
ax3.grid()

ax4.set_title('xdot_RMS: {}'.format(round_to_sig_figs(xdot_rms,3)))
ax4.plot(t_LVLH, v_errorCOMB[0,: ])
ax4.set_xlabel("time, sec")
ax4.set_ylabel("xdot error, m/sec")
ax4.grid()

ax5.set_title('ydot_RMS: {}'.format(round_to_sig_figs(ydot_rms,3)))
ax5.plot(t_LVLH, v_errorCOMB[1,: ])
ax5.set_xlabel("time, sec")
ax5.set_ylabel("ydot error, m/sec")
ax5.grid()

ax6.set_title('zdot_RMS: {}'.format(round_to_sig_figs(zdot_rms,3)))
ax6.plot(t_LVLH, v_errorCOMB[2,: ])
ax6.set_xlabel("time, sec")
ax6.set_ylabel("zdot error, m/sec")
ax6.grid()

plt.subplots_adjust(wspace=0.25, hspace=0.3)

plt.show()

